Photos from the image-classification dataset "Datasets" in the GitHub repository myseringan/AI-projects. Its 2 classes are: ripe, unripe.

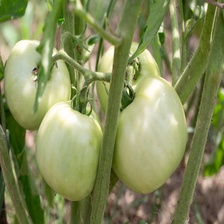
Label: unripe

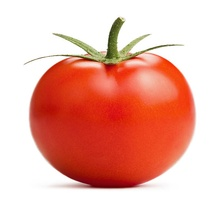
Label: ripe

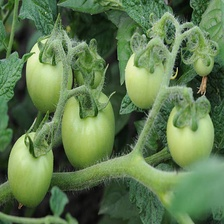
Label: unripe

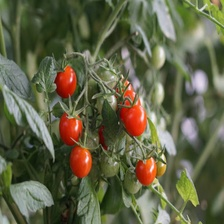
Label: ripe

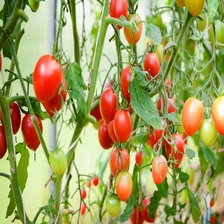
Label: ripe

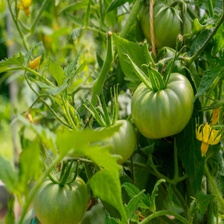
Label: unripe
